The GitHub repository tsintermax/univ_tokyo_2020 contains a labelled image folder "tensorflow" with 2 categories: cat, dog. Examples follow, each with its label.

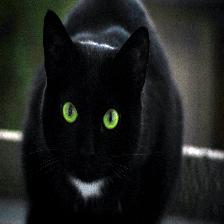
Label: cat

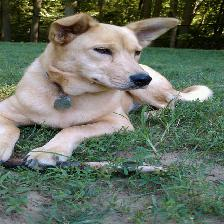
Label: dog

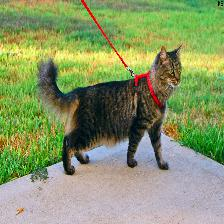
Label: cat

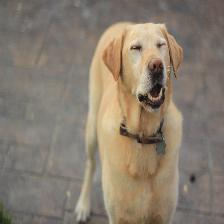
Label: dog

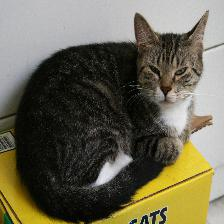
Label: cat

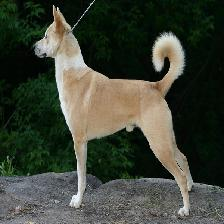
Label: dog
